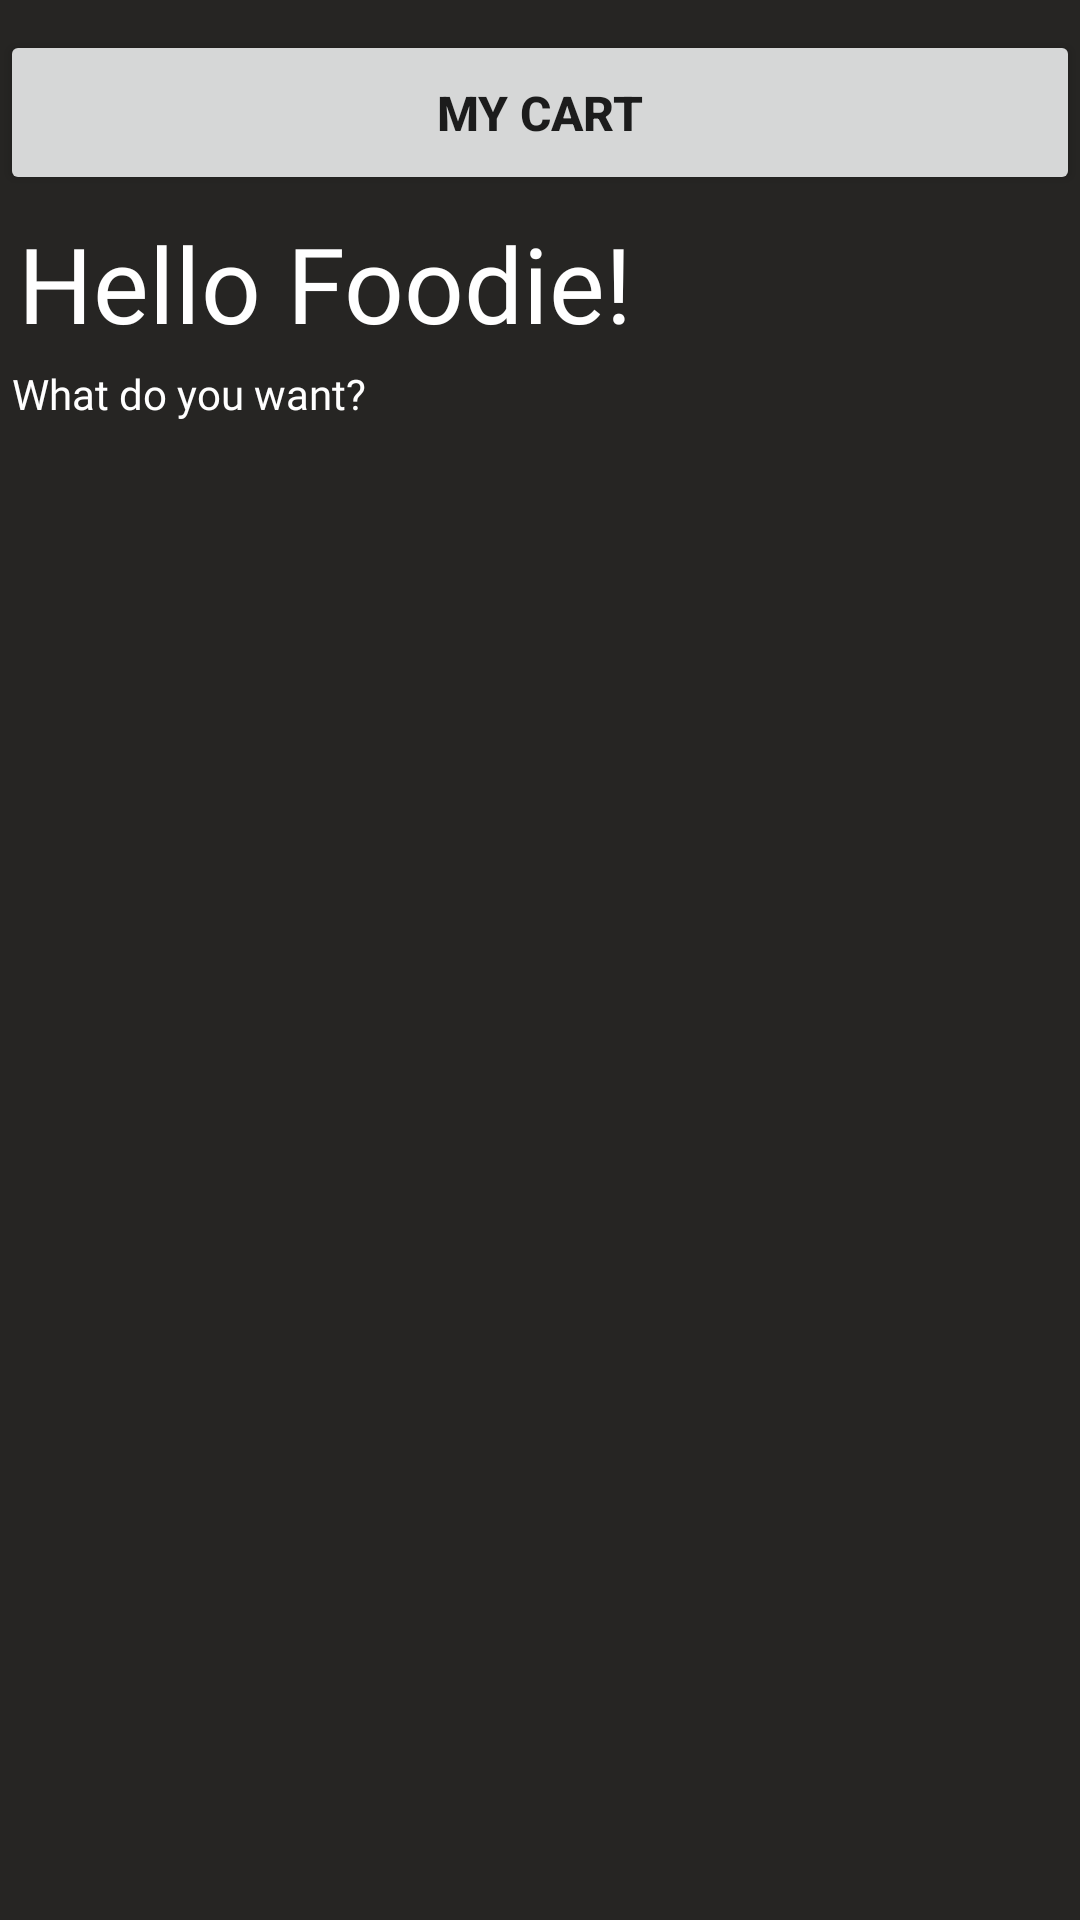

Layout XML and referenced resources for this Android screen:
<!-- AndroidManifest.xml: application theme Theme.AbhisCafe -->
<!-- res/layout/fragment_home.xml -->
<?xml version="1.0" encoding="utf-8"?>
<androidx.core.widget.NestedScrollView xmlns:android="http://schemas.android.com/apk/res/android"
    xmlns:app="http://schemas.android.com/apk/res-auto"
    xmlns:tools="http://schemas.android.com/tools"
    android:layout_width="match_parent"
    android:layout_height="match_parent"
    tools:context=".ui.home.HomeFragment"
    android:background="@color/mediumGray">
    
    <androidx.constraintlayout.widget.ConstraintLayout
        android:layout_width="match_parent"
        android:layout_height="wrap_content">


        

































        <Button
            android:id="@+id/mycart"
            android:layout_width="match_parent"
            android:layout_height="55dp"
            android:layout_marginTop="10dp"
            android:layout_marginBottom="6dp"
            android:text="MY CART"
            android:textSize="16sp"
            android:textStyle="bold"
            app:cornerRadius="30dp"
            app:layout_constraintBottom_toTopOf="@+id/textView8"
            app:layout_constraintEnd_toEndOf="parent"
            app:layout_constraintHorizontal_bias="0.0"
            app:layout_constraintStart_toStartOf="parent"
            app:layout_constraintTop_toTopOf="parent" />

        <TextView
            android:id="@+id/textView8"
            android:layout_width="wrap_content"
            android:layout_height="wrap_content"
            android:layout_margin="6dp"
            android:layout_marginStart="4dp"
            android:fontFamily="@font/amarante"
            android:text="@string/hello_foodie"
            android:textColor="@color/white"
            android:textSize="35sp"
            app:layout_constraintStart_toStartOf="parent"
            app:layout_constraintTop_toBottomOf="@+id/mycart" />

        <TextView
            android:id="@+id/textView9"
            android:layout_width="wrap_content"
            android:layout_height="wrap_content"
            android:layout_marginStart="4dp"
            android:layout_marginTop="4dp"
            android:fontFamily="@font/amita"
            android:text="@string/what_do_you_want"
            android:textColor="@color/white"
            app:layout_constraintStart_toStartOf="parent"
            app:layout_constraintTop_toBottomOf="@+id/textView8" />

        <androidx.recyclerview.widget.RecyclerView
            android:id="@+id/home_hor_rec"
            android:layout_width="match_parent"
            android:layout_height="wrap_content"
            android:layout_margin="6dp"
            android:layout_marginTop="80dp"
            app:layout_constraintEnd_toEndOf="parent"
            app:layout_constraintHorizontal_bias="0.333"
            app:layout_constraintStart_toStartOf="parent"
            app:layout_constraintTop_toBottomOf="@+id/textView9" />

        <androidx.recyclerview.widget.RecyclerView
            android:id="@+id/home_ver_rec"
            android:layout_width="match_parent"
            android:layout_height="wrap_content"
            android:layout_margin="6dp"
            android:layout_marginTop="36dp"
            app:layout_constraintEnd_toEndOf="parent"
            app:layout_constraintStart_toStartOf="parent"
            app:layout_constraintTop_toBottomOf="@+id/home_hor_rec" />

    </androidx.constraintlayout.widget.ConstraintLayout>


</androidx.core.widget.NestedScrollView>
<!-- resources referenced by this layout -->
<resources>
  <color name="mediumGray">#262523</color>
  <color name="white">#FFFFFFFF</color>
  <!-- drawable search_bg (drawable) -->
  <?xml version="1.0" encoding="utf-8"?>
  <shape xmlns:android="http://schemas.android.com/apk/res/android">
  
      <solid android:color="@color/gray"></solid>
      <corners android:radius="50dp"></corners>
  </shape>
  <string name="hello_foodie">Hello Foodie!</string>
  <string name="search_your_food">Search Your Food!</string>
  <string name="what_do_you_want">What do you want?</string>
  <style name="Theme.AbhisCafe" parent="Theme.MaterialComponents.DayNight.NoActionBar">
          
          <item name="colorPrimary">@color/purple_500</item>
          <item name="colorPrimaryVariant">@color/purple_700</item>
          <item name="colorOnPrimary">@color/white</item>
          
          <item name="colorSecondary">@color/teal_200</item>
          <item name="colorSecondaryVariant">@color/teal_700</item>
          <item name="colorOnSecondary">@color/black</item>
          
          <item name="android:statusBarColor" tools:targetApi="l">?attr/colorPrimaryVariant</item>
          
      </style>
  <color name="gray">#393d40</color>
  <color name="purple_500">#FF5353</color>
  <color name="purple_700">#FF5353</color>
  <color name="teal_200">#FF03DAC5</color>
  <color name="teal_700">#FF018786</color>
  <color name="black">#FF000000</color>
</resources>
